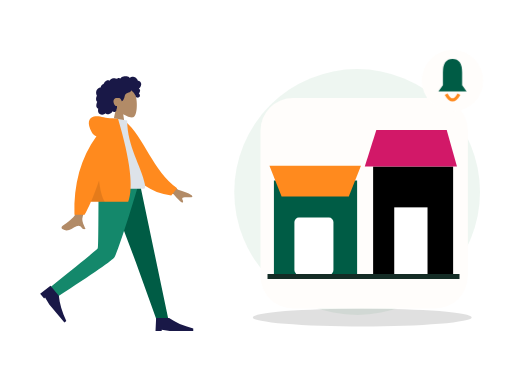
t = 0.00 s
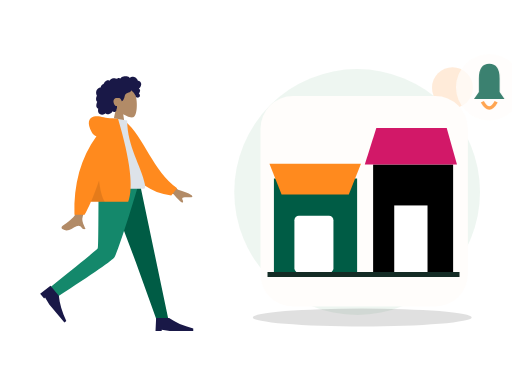
t = 0.70 s
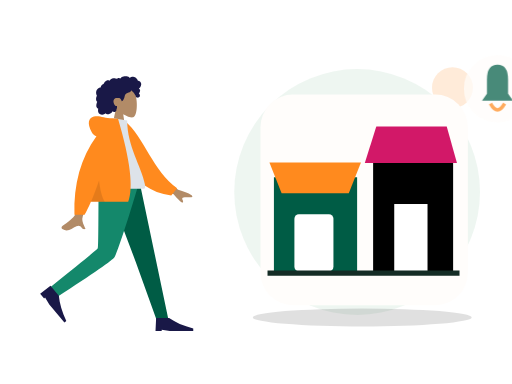
t = 1.05 s
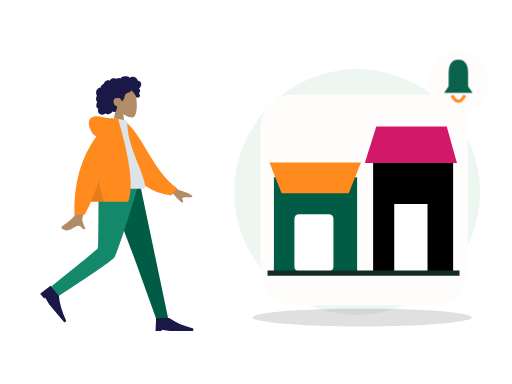
t = 1.75 s
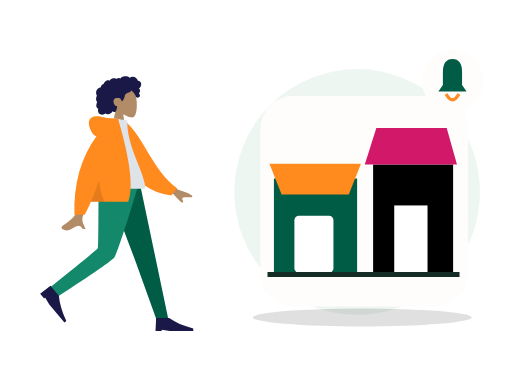
t = 2.10 s
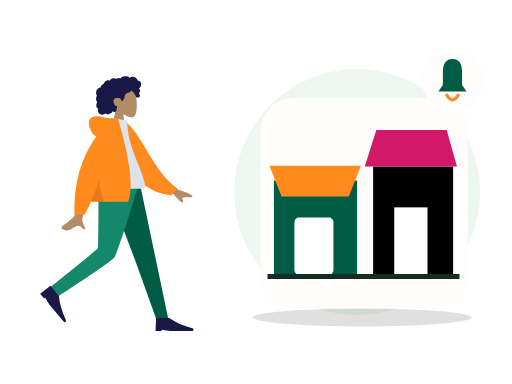
t = 2.80 s

The animated SVG that drew these frames (rendered in a browser with its animation timeline set to each time). Animation: 2 CSS @keyframes rules; one cycle of 2.80 s.

<?xml version="1.0" encoding="UTF-8"?>
<svg xmlns="http://www.w3.org/2000/svg" xmlns:xlink="http://www.w3.org/1999/xlink" width="800" height="600" viewBox="0 0 800 600" role="img" aria-labelledby="zil-192-title zil-192-desc" data-illustration="ZIL-192" data-base="BASE-VENUE" data-theme="light" data-motion="on" data-requires-business-state="false" data-status="REVUE_VISUELLE_REQUISE">
<title id="zil-192-title">Promotions du mall</title><desc id="zil-192-desc">Illustration Zamurek. Géométrie vectorielle native. Famille BASE-VENUE. Sources Humaaans / IRA Design lorsque présentes. Pas de preuve transactionnelle.</desc>
<style><![CDATA[#zil-192-seal{transform-box:fill-box;transform-origin:center;animation:zil-192-hint 2s ease-in-out 1}#zil-192-device{transform-box:fill-box;transform-origin:center;animation:zil-192-float 2.8s ease-in-out 1}@keyframes zil-192-hint{0%,100%{scale:1;opacity:1}50%{scale:1.1;opacity:.72}}@keyframes zil-192-float{0%,100%{translate:0 0}50%{translate:0 -6px}}@media(prefers-reduced-motion:reduce){*{animation:none!important;transition:none!important}}]]></style>
<g id="zil-192-background" data-layer="decor">
<circle cx="558" cy="300" r="192" fill="#EAF4EE" opacity=".81"/>
<ellipse cx="566" cy="496" rx="171" ry="14" fill="#005C452" opacity=".12"/>
<circle cx="707" cy="137" r="32" fill="#FF8A1E" opacity=".17"/>
<path d="M701 218l10 16 16 10-16 10-10 16-10-16-16-10 16-10z" fill="#D21868" opacity=".25"/></g>
<g id="zil-192-person" data-upstream="Humaaans" data-source="standing-23.svg"><svg x="9" y="89" width="355" height="445" viewBox="0 0 380 480" overflow="visible">
    
    <title>humaaans/standing-23</title>
    <desc>Created with Sketch.</desc>
    <g id="zil-192-person-node-0" data-part="part" stroke="none" stroke-width="1" fill="none" fill-rule="evenodd">
        <g id="zil-192-person-node-1" data-part="part" transform="translate(34.000000, 18.000000)">
            <g id="zil-192-person-node-2" data-part="head" transform="translate(85.439497, 0.000000)">
                <g id="zil-192-person-node-3" data-part="head" stroke-width="1" transform="translate(56.316359, 32.329762)" fill="#B28B67">
                    <path d="M8.61668863,35.9695996 C3.8111203,30.3288374 0.558611141,23.4160055 1.10210733,15.6699789 C2.66807119,-6.64848056 33.7361385,-1.73870383 39.7795208,9.52573796 C45.8229031,20.7901798 45.1047922,49.3633705 37.294259,51.3766405 C34.1794292,52.1795298 27.5439155,50.2127726 20.7905107,46.1421897 L25.0294931,76.1313749 L0,76.1313749 L8.61668863,35.9695996 Z"></path>
                </g>
                <path d="M107.18432,26.2397085 C106.666011,24.4178338 105.271891,22.8579294 103.393081,22.3951495 C102.937473,22.2828961 102.466945,22.2375565 101.998137,22.2564594 C101.829973,22.2631713 101.782811,22.3116615 101.704229,22.194066 C101.645929,22.1068795 101.644622,21.8938789 101.620628,21.7914194 C101.545966,21.4728088 101.452603,21.1581705 101.337377,20.8516825 C100.944262,19.8063356 100.28364,18.8811868 99.4872363,18.1018509 C97.9976224,16.6438581 95.984887,15.6376184 93.8937763,15.4555747 C92.7492892,15.3559918 91.6131209,15.5419393 90.5311278,15.9142452 C89.9709499,16.1069732 89.4277534,16.3469585 88.8987194,16.6122847 C88.7394249,16.6921428 88.2226284,17.0832832 88.0627839,17.0579423 C87.886233,17.0299988 87.5314124,16.5912586 87.3878617,16.4811283 C85.6134838,15.1197734 83.4223413,14.5845322 81.2122237,14.6009011 C78.7176172,14.6193246 76.3154798,14.7439745 74.2349567,16.2647032 C73.7945419,16.5866698 73.375096,16.9391825 72.9757252,17.3103241 C72.7654179,17.5057231 72.5617106,17.7084504 72.3674221,17.9196018 C72.2502027,18.0469913 72.1360771,18.1772573 72.0262141,18.3110162 C71.8397631,18.5380571 71.8696695,18.6126416 71.6086932,18.4542266 C70.607413,17.8459077 69.4471133,17.5614046 68.2784261,17.7050259 C67.58446,17.7903632 66.9092628,17.9987066 66.2681658,18.2729364 C66.0498834,18.3662868 65.544637,18.7386612 65.3119859,18.7422912 C65.0811909,18.7458526 64.5830259,18.4006683 64.3452871,18.3129339 C63.0612368,17.8389218 61.6772234,17.7220797 60.3275853,17.9411074 C58.9353906,18.1671209 57.5678086,18.7225663 56.3882588,19.490122 C55.8209309,19.859346 55.3259283,20.2684305 54.9283451,20.817438 C54.7566754,21.0544783 54.6015059,21.3052163 54.4069424,21.5249974 C54.293023,21.6536881 54.0674531,21.7857348 54.0063341,21.9486016 C54.0429093,21.8510733 52.4837888,21.2500142 52.336663,21.2115919 C51.5528402,21.0068784 50.7547174,21.0483827 49.9871884,21.30097 C48.5439123,21.7759409 47.3026934,22.8410811 46.2825757,23.9331375 C45.7586292,24.494062 45.3001331,25.1140925 44.9109374,25.7746685 C44.7244177,26.0910875 44.5538481,26.416547 44.3977848,26.7489239 C44.3221594,26.9099414 44.2720404,27.1113674 44.1724211,27.256427 C44.0439954,27.4433334 43.9577137,27.4468948 43.7251313,27.5283967 C42.5439315,27.9422069 41.4671635,28.6426435 40.647178,29.5890923 C39.8177737,30.5466364 39.279596,31.7258107 39.0539573,32.967584 C39.0406885,33.0407302 39.0327822,33.3438623 38.9899508,33.3834489 C38.9312379,33.4379661 38.6937055,33.413858 38.6038488,33.4244053 C38.2926847,33.4609099 37.9837206,33.5152216 37.6788815,33.587409 C37.1169161,33.7204146 36.5699383,33.916156 36.0525232,34.1721677 C34.0355253,35.1701203 32.5931429,37.041033 31.8872143,39.1462465 C31.146498,41.3555632 31.1596293,43.8867095 32.0449276,46.0547958 C32.1879283,46.4049799 32.3580855,46.7448905 32.5579427,47.0664462 C32.6806621,47.2638313 32.7202623,47.2643108 32.6405807,47.4714214 C32.5517552,47.7018182 32.3895044,47.9257086 32.2840413,48.1508318 C31.9399458,48.8855128 31.6993883,49.6647116 31.5474501,50.4605533 C31.2981613,51.7660213 31.1746169,53.1379235 31.4205369,54.4533224 C31.5347312,55.0641069 31.7336948,55.6611936 32.0372276,56.2052013 C32.1919846,56.4825816 32.373073,56.7456477 32.5775366,56.9889889 C32.6836871,57.115351 32.7964377,57.2360286 32.9143446,57.3516379 C32.9817887,57.4176613 33.0702016,57.475466 33.1275394,57.5492286 C33.2675151,57.7290806 33.2969403,57.5812129 33.2247524,57.8453063 C33.1238269,58.2145303 32.8950257,58.578823 32.7549125,58.9381161 C32.6105368,59.3083674 32.4800486,59.6836868 32.360698,60.0627047 C32.1189717,60.8301919 31.9145769,61.6115824 31.78677,62.4063967 C31.5413313,63.9323991 31.5844377,65.5583954 32.3062477,66.958926 C32.614868,67.5579989 33.0576203,68.0835146 33.5946293,68.4923252 C33.8574619,68.692313 34.1421571,68.8646997 34.4408087,69.0062663 C34.5942594,69.0791386 34.7901979,69.1103695 34.8601858,69.2587851 C34.9355362,69.4183644 34.8236794,69.7352628 34.798173,69.9136765 C34.5762468,71.4657732 34.46494,73.0953994 34.9263236,74.6164021 C35.3512696,76.0173436 36.2868931,77.2542541 37.5016431,78.0731766 C39.858199,79.6617779 43.0347403,79.5721943 45.510853,78.3004229 C46.1562813,77.9688679 46.7601156,77.5572493 47.2987746,77.0717311 C48.6704129,78.9181933 51.4929587,78.8597722 53.4976502,78.3336401 C55.995213,77.6782008 57.9992858,75.9415263 59.153948,73.6597483 C60.7327999,75.5817539 64.0462919,74.9581619 65.1411412,72.8730842 C65.4091301,72.362773 65.5680809,71.8003417 65.6463188,71.2311985 C65.6875003,70.9319018 65.6612376,70.6300025 65.6921753,70.3331028 C65.731638,69.9547699 65.9843643,69.5871212 66.1296338,69.2211162 C66.4125415,68.5088311 66.5881987,67.7730542 66.5957612,67.0047451 C66.59968,66.6036053 66.5488735,66.2126704 66.510717,65.8147495 C66.4764106,65.4565523 66.5757548,65.1228056 66.6321989,64.7692657 C65.9916518,64.8747386 65.2112666,64.7020095 64.607776,64.5162675 C64.0155604,64.3340183 63.4608826,63.8539793 63.0428805,63.4155815 C62.0723317,62.3975616 61.4794287,61.0630544 61.0739391,59.7348481 C60.1838283,56.8196842 60.5486864,53.3221588 63.4808202,51.7222568 C64.8467522,50.97696 68.9389121,50.9794047 70.5657976,51.3477557 C72.2763966,51.7350608 74.2156378,55.509559 74.3110633,55.8643318 C74.3701198,56.0839074 74.3404197,56.3556716 74.5421332,56.501964 C74.9854355,56.8236566 75.7165268,56.2654031 76.0435034,55.989872 C76.6077376,55.5143532 77.0102021,54.8816523 77.3587664,54.2403217 C78.1182516,52.843147 78.7305422,51.3448142 79.1630507,49.8152504 C79.4964899,48.6360075 79.7096848,47.4199862 80.1454932,46.27081 C80.5791705,45.1273184 81.262824,44.1052577 82.3257732,43.4574892 C83.4820854,42.7528064 84.8075234,42.3816647 86.0769299,41.9388151 C87.3351989,41.4999379 88.5717427,40.9635324 89.547104,40.0322881 C89.7615363,39.8275061 89.9698499,39.6099167 90.1424821,39.3688356 C90.2787453,39.1785048 90.4134272,38.8141436 90.6210533,38.693466 C90.9438362,38.5057378 91.4149136,38.9939271 91.69404,39.1711765 C93.0711096,40.0457804 94.2199967,41.2655687 95.146614,42.5980898 C96.068075,43.9233511 96.8241777,45.1985469 97.4385996,46.6783878 C97.8943457,47.7759233 98.1787795,49.1815221 98.9803399,50.0809875 C99.3381855,50.4826067 101.998137,50.7255754 102.859716,50.3749421 C103.721295,50.0243088 104.686894,49.113855 104.976058,48.5432735 C105.272097,47.9592682 105.342841,47.3177321 105.216341,46.6783878 C105.141953,46.3022464 104.990015,45.9508981 104.906895,45.5814687 C104.836907,45.2711452 104.773382,44.977807 104.622338,44.6935094 C104.336061,44.1547753 103.846971,43.7675387 103.257162,43.6056308 C103.870965,43.0397066 104.37958,42.3626933 104.731513,41.6058903 C105.097196,40.8196371 105.407123,39.8634628 105.495055,39.000502 C105.566555,38.2995861 105.456211,37.5733977 105.072515,36.9710373 C104.669982,36.3391582 103.956903,35.9269232 103.339937,35.5327693 C104.282367,34.7954172 105.088946,33.8986913 105.752043,32.9058754 C107.041594,30.9751718 107.839235,28.5414853 107.18432,26.2397085 Z" id="zil-192-person-node-4" data-part="part" fill="#191847"></path>
            </g>
            <g id="zil-192-person-node-5" data-part="legs" transform="translate(0.000000, 194.763541)">
                <polygon id="zil-192-person-node-6" data-part="part" fill="#005C45" points="133.49063 0 183.634758 132.684377 218.782099 230.479916 238.82308 230.479916 190.509575 1.02353644e-13"></polygon>
                <path d="M121.097514,0 C120.552445,45.5267591 120.946508,106.821151 119.676509,109.659057 C118.829844,111.550995 92.4953159,133.107162 40.6729263,174.327559 L51.0027861,191.89278 C112.527888,152.21665 144.863197,129.735517 148.008713,124.44938 C152.726988,116.520175 176.431228,43.5545895 188.764094,0 L121.097514,0 Z" id="zil-192-person-node-7" data-part="part" fill="#14886B"></path>
                <g id="zil-192-person-node-8" data-part="part" transform="translate(58.923598, 197.107258) rotate(50.000000) translate(-58.923598, -197.107258) translate(27.115284, 176.249347)" fill="#191847">
                    <path d="M0,41.7158218 L1.04289555,19.8150154 L22.943702,19.8150154 C33.3284421,27.1152842 46.8860842,33.0250256 63.6166283,37.5442397 L63.6166283,41.7158218 L23.9865976,41.7158218 L10.4289555,39.6300307 L10.4289555,41.7158218 L0,41.7158218 Z" id="zil-192-person-node-9" data-part="part"></path>
                </g>
                <g id="zil-192-person-node-10" data-part="part" transform="translate(216.922274, 207.536214)" fill="#191847">
                    <path d="M0,41.7158218 L1.04289555,19.8150154 L22.943702,19.8150154 C33.3284421,27.1152842 46.8860842,33.0250256 63.6166283,37.5442397 L63.6166283,41.7158218 L23.9865976,41.7158218 L10.4289555,39.6300307 L10.4289555,41.7158218 L0,41.7158218 Z" id="zil-192-person-node-11" data-part="part"></path>
                </g>
            </g>
            <g id="zil-192-person-node-12" data-part="body" transform="translate(22.922792, 85.404334)">
                <path d="M198.964869,96.1669474 L232.231433,120.595314 C241.254011,123.029931 248.792082,126.059006 254.845649,129.682538 C256.275606,130.985537 258.003844,133.624326 252.073465,133.168278 C246.143085,132.712229 239.884706,132.499245 239.066429,134.522006 C238.248152,136.544766 241.836896,138.963766 240.182801,141.693 C239.080072,143.512489 233.870334,138.950187 224.553589,128.006095 L191.610963,114.34562 L198.964869,96.1669474 Z M71.2380339,97.0100305 L93.0318307,97.0957353 C79.5751668,140.53616 72.3105679,163.585377 71.2380339,166.243387 C68.8248325,172.223909 73.9314912,181.33214 76.1153011,186.226836 C69.002705,189.409511 69.7605597,177.622767 60.788211,181.797022 C52.5986673,185.607089 46.3689017,192.510675 36.9070672,186.672433 C35.7437902,185.954655 34.4690282,183.252093 37.5490144,181.140184 C45.2223833,175.878647 56.2801726,166.67001 57.7742541,163.638916 C59.8117011,159.505478 64.2996277,137.295849 71.2380339,97.0100305 Z" id="zil-192-person-node-13" data-part="part" fill="#B28B67"></path>
                <path d="M127.996379,9.99126343 L136.845297,7.66438547 C172.696724,33.5424787 191.22711,87.6619834 234.647976,113.391279 L225.880465,126.441219 C154.233028,123.866416 130.7617,57.9296166 127.996379,9.99126343 Z" id="zil-192-person-node-14" data-part="part" fill="#FF8A1E" transform="translate(181.322177, 67.052802) rotate(5.000000) translate(-181.322177, -67.052802) "></path>
                <path d="M93.8605991,118.890092 C130.019619,118.890092 156.617436,118.890092 173.65405,118.890092 C177.300204,118.890092 176.613156,113.625177 176.086082,110.968472 C170.003016,80.3068849 146.257032,47.2551777 146.257032,3.60918021 L123.240844,0 C104.2035,30.6177517 97.6200564,68.3144034 93.8605991,118.890092 Z" id="zil-192-person-node-15" data-part="part" fill="#DDE3E9"></path>
                <path d="M94.5018144,30.0958364 C91.159002,29.1349436 88.5118406,26.8938416 86.5603303,23.3725304 C78.1478728,8.19306644 81.186005,-0.164352814 90.176254,-2.91148372 C99.1665031,-5.65861462 107.183923,-2.17603713e-14 121.507793,-7.54951657e-15 C122.286892,-6.66133815e-15 123.000459,0.0488414414 123.648494,0.146524324 L130.853759,0.557677906 C151.526451,70.6198746 157.227856,117.364282 147.957974,140.790899 L85.1543132,140.790899 C81.433263,149.467655 77.8725321,156.767924 74.4721203,162.691705 L57.359255,162.691705 C55.7486939,110.616897 68.1295471,66.4182737 94.5018144,30.0958364 Z" id="zil-192-person-node-16" data-part="part" fill="#FF8A1E"></path>
                <path d="M98.8302349,104.808535 C100.805398,121.334664 104.015698,133.328785 108.461137,140.790899 L85.1543132,140.790899 C89.4948142,130.669705 94.0534546,118.675583 98.8302345,104.808534 Z" id="zil-192-person-node-17" data-part="part" fill-opacity="0.1" fill="#000000"></path>
            </g>
        </g>
    </g>
</svg></g>
<g id="zil-192-device" data-layer="object" transform="translate(407 153)">
<rect x="0" y="0" width="324" height="329" rx="51" fill="#FFFDFB" stroke="#FF8A1EUTLINE" stroke-width="4"/>
<g id="zil-192-object-geometry" transform="translate(1 16)"><path d="M20 113h130v147H20z" fill="#005C45"/><path d="M13 90h143l-19 48H32z" fill="#FF8A1E"/><rect x="52" y="171" width="61" height="89" rx="7" fill="#FFFFFF"/><path d="M175 91h125v169H175z" fill="#005C452"/><path d="M162 91l18-57h110l16 57" fill="#D21868"/><rect x="208" y="155" width="52" height="105" fill="#FFFFFF"/><path d="M10 263h300" stroke="#142C25" stroke-width="8"/></g>
</g>

<g id="zil-192-seal" data-layer="contextual-accessory" transform="translate(707 126)">
<circle r="48" fill="#FFFDFB" stroke="#FF8A1EUTLINE" stroke-width="4"/>
<g id="zil-192-context-symbol"><path d="M-22 17l7-10v-20q0-21 15-21 15 0 15 21V7l7 10z" fill="#005C45"/><path d="M-10 21q10 18 20 0" stroke="#FF8A1E" stroke-width="5" fill="none"/></g></g>
</svg>
